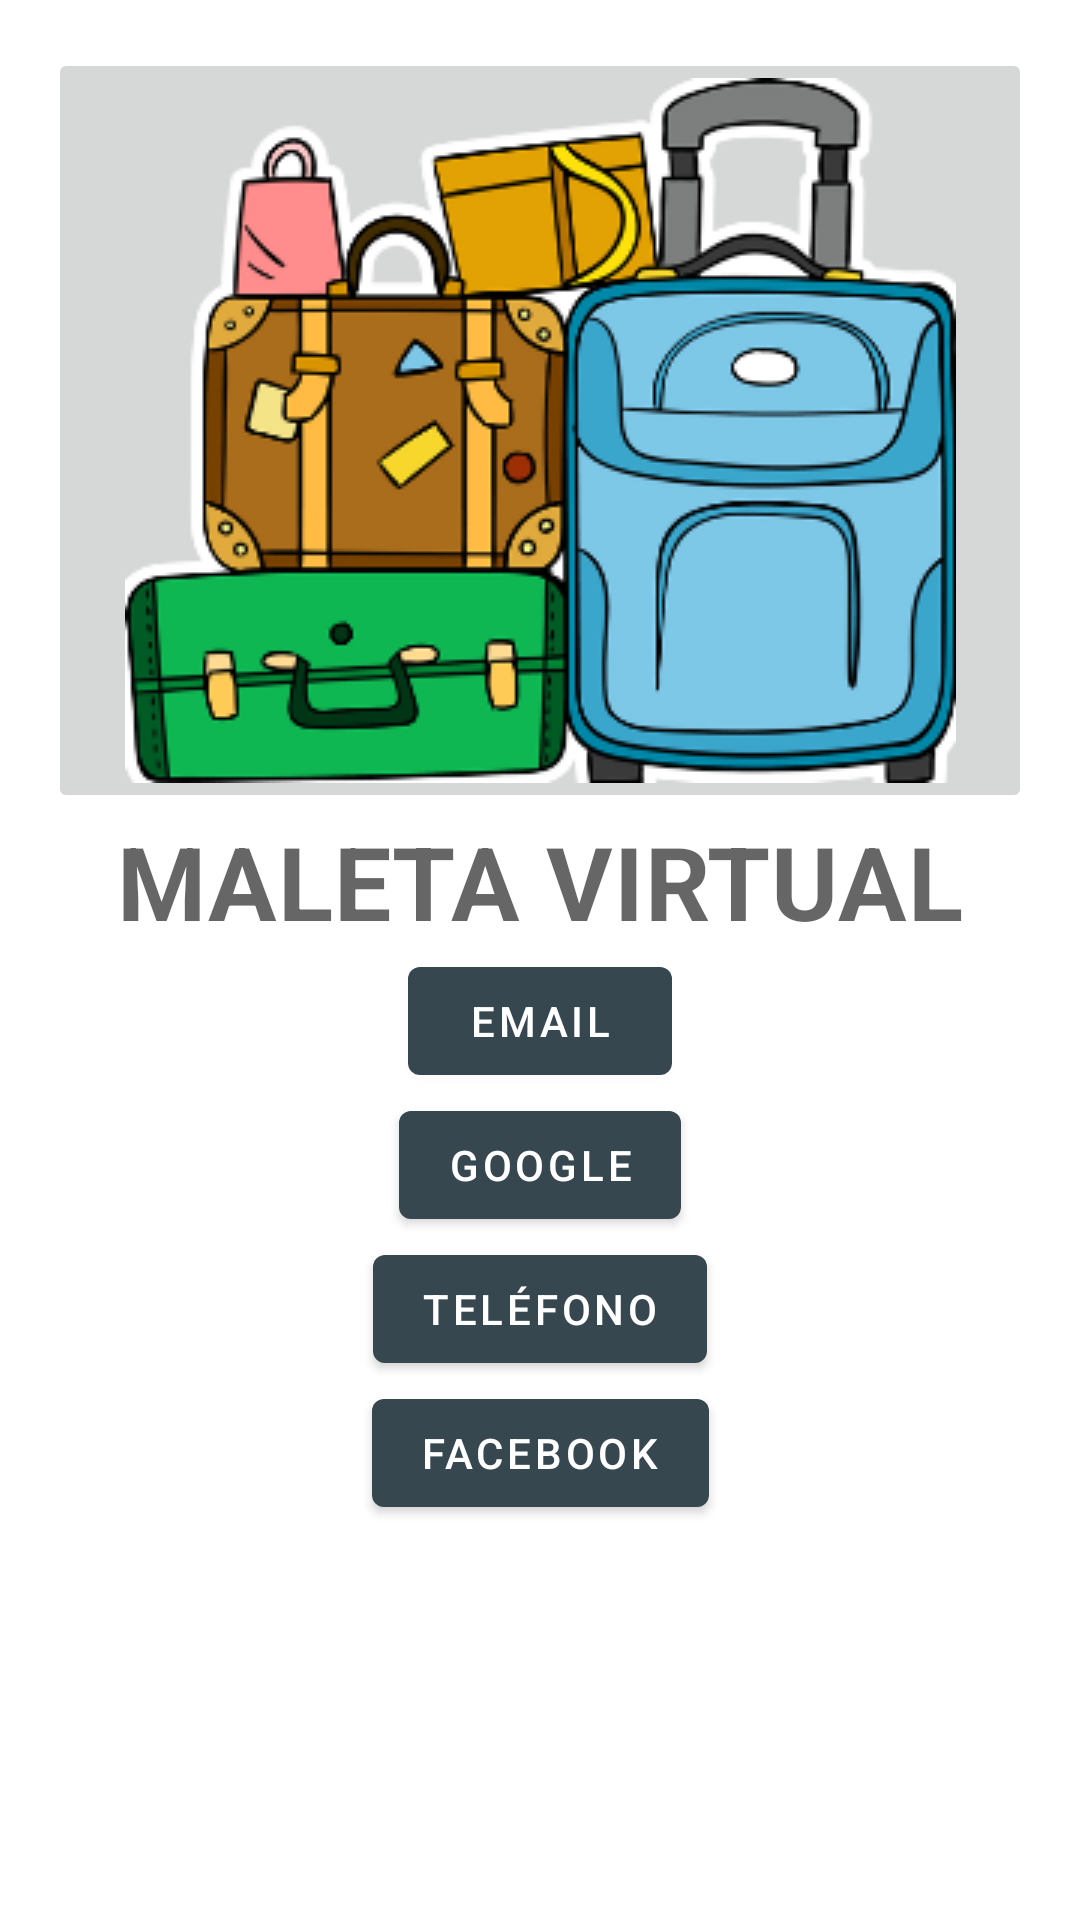

Android layout source for this screen:
<!-- AndroidManifest.xml: application theme Theme.MaletaVirtual -->
<!-- res/layout/vista_pantalla_login.xml -->
<?xml version="1.0" encoding="utf-8"?>
<androidx.constraintlayout.widget.ConstraintLayout
    xmlns:android="http://schemas.android.com/apk/res/android"
    android:layout_width="match_parent"
    android:layout_height="match_parent"
    xmlns:app="http://schemas.android.com/apk/res-auto"
    xmlns:tools="http://schemas.android.com/tools"
    android:padding="16dp">

    <ImageButton
        android:id="@+id/iconoImagen"
        android:layout_width="match_parent"
        android:layout_height="wrap_content"
        android:src="@drawable/maletas3_little_2"
        app:layout_constraintEnd_toEndOf="parent"
        app:layout_constraintTop_toTopOf="parent"

        >
    </ImageButton>

    <com.google.android.material.textview.MaterialTextView
        android:id="@+id/textViewLogin"
        android:layout_width="match_parent"
        android:layout_height="wrap_content"
        android:gravity="center"
        android:text="@string/maleta_virtual"
        android:textAlignment="center"
        android:textAppearance="?attr/textAppearanceHeadline4"
        android:textStyle="bold"
        app:layout_constraintStart_toStartOf="parent"
        app:layout_constraintTop_toBottomOf="@+id/iconoImagen">

    </com.google.android.material.textview.MaterialTextView>

    <androidx.constraintlayout.widget.Guideline
        android:id="@+id/guiaMitad"
        android:layout_width="wrap_content"
        android:layout_height="wrap_content"
        android:orientation="horizontal"
        app:layout_constraintGuide_percent="0.65"
        >
    </androidx.constraintlayout.widget.Guideline>

    <com.google.android.material.button.MaterialButton
        android:id="@+id/botonEmail"
        android:layout_width="wrap_content"
        android:layout_height="wrap_content"
        android:text="@string/email"
        app:layout_constraintStart_toStartOf="parent"
        app:layout_constraintEnd_toEndOf="parent"
        app:layout_constraintTop_toBottomOf="@id/textViewLogin"
        >
    </com.google.android.material.button.MaterialButton>
    <com.google.android.material.button.MaterialButton
        android:id="@+id/botonGoogle"
        android:layout_width="wrap_content"
        android:layout_height="wrap_content"
        android:text="@string/google"
        app:layout_constraintStart_toStartOf="parent"
        app:layout_constraintEnd_toEndOf="parent"
        app:layout_constraintTop_toBottomOf="@id/botonEmail"
        >
    </com.google.android.material.button.MaterialButton>
    <com.google.android.material.button.MaterialButton
        android:id="@+id/botonTelefono"
        android:layout_width="wrap_content"
        android:layout_height="wrap_content"
        android:text="@string/telefono"
        app:layout_constraintStart_toStartOf="parent"
        app:layout_constraintEnd_toEndOf="parent"
        app:layout_constraintTop_toBottomOf="@id/botonGoogle"
        >
    </com.google.android.material.button.MaterialButton>
    <com.google.android.material.button.MaterialButton
        android:id="@+id/FacebookBoton"
        android:layout_width="wrap_content"
        android:layout_height="wrap_content"
        android:text="@string/facebook"
        app:layout_constraintStart_toStartOf="parent"
        app:layout_constraintEnd_toEndOf="parent"
        app:layout_constraintTop_toBottomOf="@id/botonTelefono"
        >
    </com.google.android.material.button.MaterialButton>

    <com.google.android.material.textview.MaterialTextView
        android:id="@+id/condiciones"
        android:layout_width="match_parent"
        android:layout_height="wrap_content"
        android:gravity="center"
        android:textAppearance="?attr/textAppearanceSubtitle2"
        app:layout_constraintEnd_toEndOf="parent"
        app:layout_constraintStart_toStartOf="parent"
        app:layout_constraintBottom_toBottomOf="parent"
        tools:text="@string/terminos">

    </com.google.android.material.textview.MaterialTextView>

</androidx.constraintlayout.widget.ConstraintLayout>
<!-- resources referenced by this layout -->
<resources>
  <!-- drawable maletas3_little_2: png bitmap (drawable, 66151 bytes) -->
  <string name="email">EMAIL</string>
  <string name="facebook">FACEBOOK</string>
  <string name="google">GOOGLE</string>
  <string name="maleta_virtual">MALETA VIRTUAL</string>
  <string name="telefono">Teléfono</string>
  <string name="terminos">Terminos y condiciones</string>
  <style name="Theme.MaletaVirtual" parent="Theme.MaterialComponents.DayNight.NoActionBar">
          
          <item name="colorPrimary">@color/blue_gray_800</item>
          <item name="colorPrimaryVariant">@color/blue_gray_800_dark</item>
          <item name="colorOnPrimary">@color/colorOnPrimary</item>
          
          <item name="colorSecondary">@color/yellow_a400</item>
          <item name="colorSecondaryVariant">@color/yellow_a400_dark</item>
          <item name="colorOnSecondary">@color/colorOnSecondary</item>
          
          <item name="android:statusBarColor" tools:targetApi="l">?attr/colorPrimaryVariant</item>
          
          <item name="android:windowDrawsSystemBarBackgrounds">true</item>
          
      </style>
  <color name="blue_gray_800">#37474f</color>
  <color name="blue_gray_800_dark">#102027</color>
  <color name="colorOnPrimary">@color/white</color>
  <color name="yellow_a400">#ffea00</color>
  <color name="yellow_a400_dark">#c7b800</color>
  <color name="colorOnSecondary">@color/light_blue_800_dark</color>
  <color name="white">#FFFFFFFF</color>
  <color name="light_blue_800_dark">#004c8c</color>
</resources>
